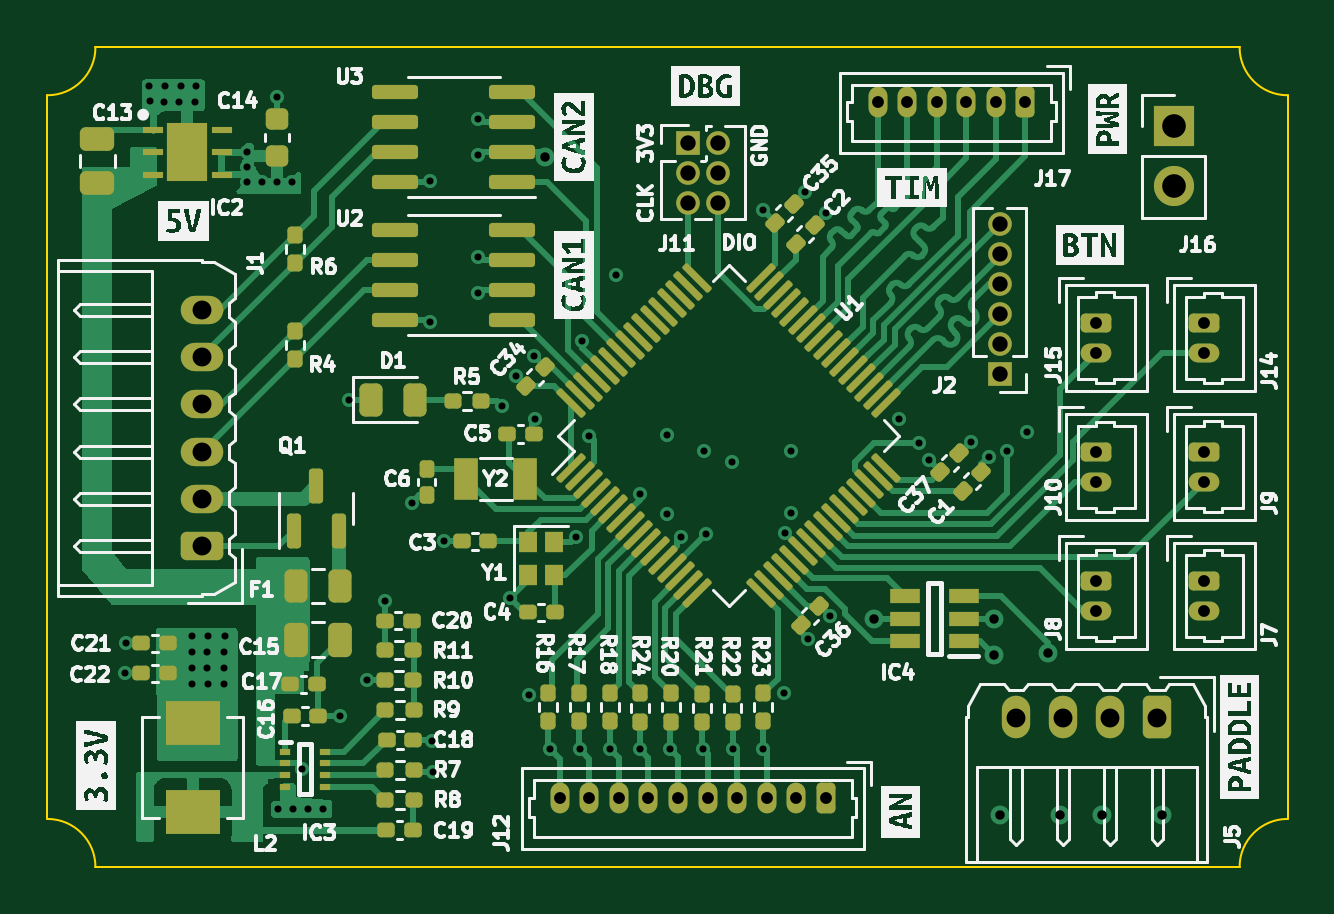
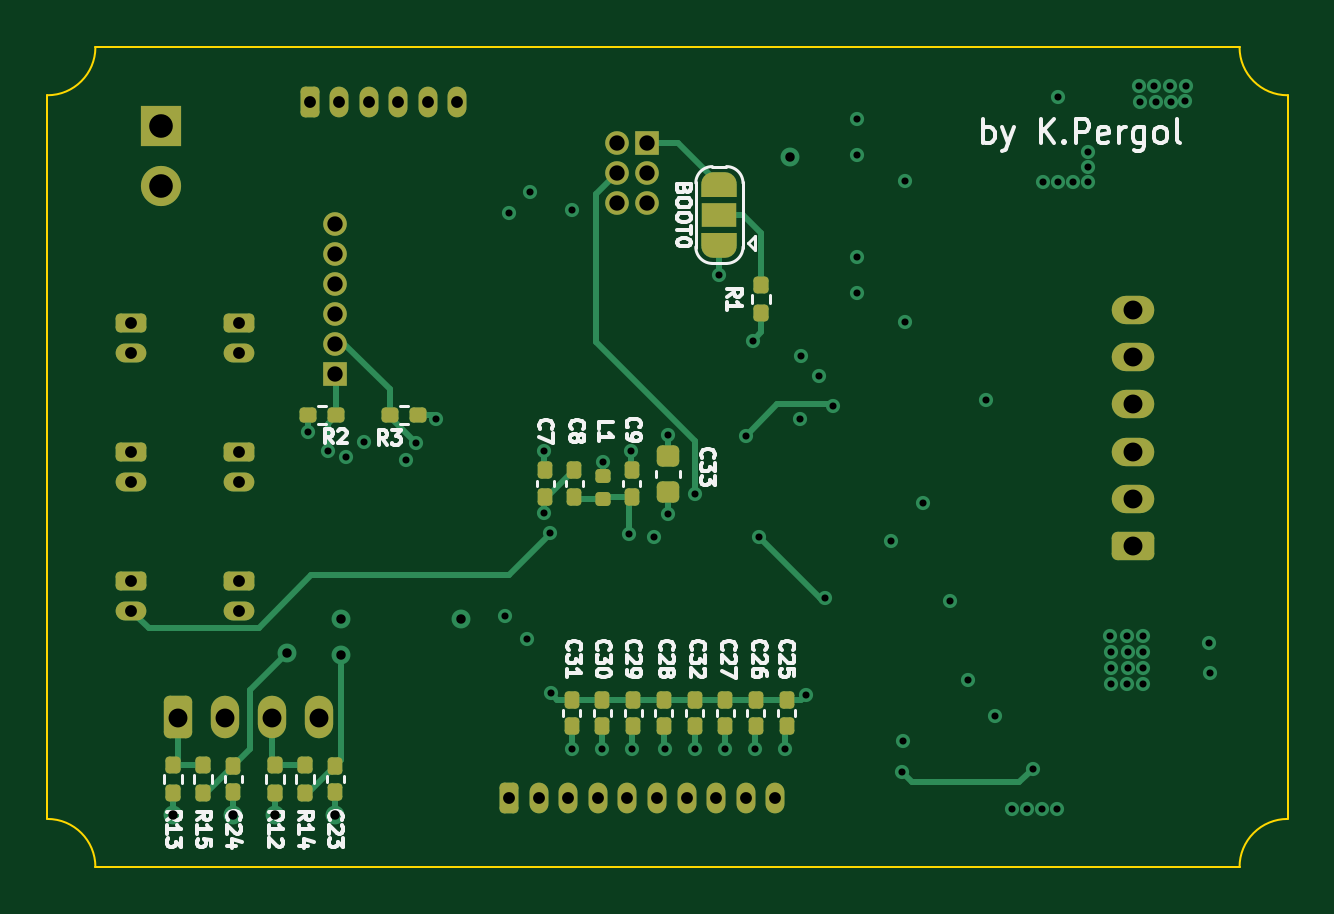
Circuit board: 13 layer files. Board 52.5 x 34.7 mm.
- bottom_copper: WHEEL-07-B_Cu.gbr (18836 bytes)
- bottom_mask: WHEEL-07-B_Mask.gbr (6803 bytes)
- paste: WHEEL-07-B_Paste.gbr (3414 bytes)
- bottom_silk: WHEEL-07-B_Silkscreen.gbr (28024 bytes)
- outline: WHEEL-07-Edge_Cuts.gbr (987 bytes)
- top_copper: WHEEL-07-F_Cu.gbr (59259 bytes)
- top_mask: WHEEL-07-F_Mask.gbr (11066 bytes)
- paste: WHEEL-07-F_Paste.gbr (8759 bytes)
- top_silk: WHEEL-07-F_Silkscreen.gbr (102343 bytes)
- inner_copper: WHEEL-07-In1_Cu.gbr (150089 bytes)
- inner_copper: WHEEL-07-In2_Cu.gbr (147947 bytes)
- drill: WHEEL-07-NPTH.drl (272 bytes)
- drill: WHEEL-07-PTH.drl (2778 bytes)

=== bottom_copper: WHEEL-07-B_Cu.gbr (18836 bytes, source omitted) ===
=== bottom_mask: WHEEL-07-B_Mask.gbr (6803 bytes, source omitted) ===
=== paste: WHEEL-07-B_Paste.gbr (3414 bytes, source withheld) ===
=== bottom_silk: WHEEL-07-B_Silkscreen.gbr (28024 bytes, source omitted) ===
=== outline: WHEEL-07-Edge_Cuts.gbr ===
%TF.GenerationSoftware,KiCad,Pcbnew,(6.0.8)*%
%TF.CreationDate,2023-03-18T00:57:18+01:00*%
%TF.ProjectId,WHEEL-07,57484545-4c2d-4303-972e-6b696361645f,rev?*%
%TF.SameCoordinates,Original*%
%TF.FileFunction,Profile,NP*%
%FSLAX46Y46*%
G04 Gerber Fmt 4.6, Leading zero omitted, Abs format (unit mm)*
G04 Created by KiCad (PCBNEW (6.0.8)) date 2023-03-18 00:57:18*
%MOMM*%
%LPD*%
G01*
G04 APERTURE LIST*
%TA.AperFunction,Profile*%
%ADD10C,0.100000*%
%TD*%
G04 APERTURE END LIST*
D10*
X148414000Y-52588841D02*
X148413999Y-83224842D01*
X198882000Y-50556841D02*
X150446000Y-50556841D01*
X200914000Y-83224841D02*
X200914000Y-52588841D01*
X150445999Y-85256842D02*
X198882000Y-85256841D01*
X198882000Y-50556841D02*
G75*
G03*
X200914000Y-52588841I2032000J0D01*
G01*
X148414000Y-52588841D02*
G75*
G03*
X150446000Y-50556841I0J2032000D01*
G01*
X150445999Y-85256842D02*
G75*
G03*
X148413999Y-83224842I-2031999J1D01*
G01*
X200914000Y-83224841D02*
G75*
G03*
X198882000Y-85256841I0J-2032000D01*
G01*
M02*

=== top_copper: WHEEL-07-F_Cu.gbr (59259 bytes, source omitted) ===
=== top_mask: WHEEL-07-F_Mask.gbr (11066 bytes, source omitted) ===
=== paste: WHEEL-07-F_Paste.gbr (8759 bytes, source omitted) ===
=== top_silk: WHEEL-07-F_Silkscreen.gbr (102343 bytes, source omitted) ===
=== inner_copper: WHEEL-07-In1_Cu.gbr (150089 bytes, source omitted) ===
=== inner_copper: WHEEL-07-In2_Cu.gbr (147947 bytes, source omitted) ===
=== drill: WHEEL-07-NPTH.drl ===
M48
; DRILL file {KiCad (6.0.8)} date Sat Mar 18 00:57:21 2023
; FORMAT={-:-/ absolute / inch / decimal}
; #@! TF.CreationDate,2023-03-18T00:57:21+01:00
; #@! TF.GenerationSoftware,Kicad,Pcbnew,(6.0.8)
; #@! TF.FileFunction,NonPlated,1,4,NPTH
FMAT,2
INCH
%
G90
G05
T0
M30

=== drill: WHEEL-07-PTH.drl ===
M48
; DRILL file {KiCad (6.0.8)} date Sat Mar 18 00:57:21 2023
; FORMAT={-:-/ absolute / inch / decimal}
; #@! TF.CreationDate,2023-03-18T00:57:21+01:00
; #@! TF.GenerationSoftware,Kicad,Pcbnew,(6.0.8)
; #@! TF.FileFunction,Plated,1,4,PTH
FMAT,2
INCH
; #@! TA.AperFunction,Plated,PTH,ViaDrill
T1C0.0118
; #@! TA.AperFunction,Plated,PTH,ViaDrill
T2C0.0157
; #@! TA.AperFunction,Plated,PTH,ComponentDrill
T3C0.0197
; #@! TA.AperFunction,Plated,PTH,ComponentDrill
T4C0.0256
; #@! TA.AperFunction,Plated,PTH,ComponentDrill
T5C0.0315
; #@! TA.AperFunction,Plated,PTH,ComponentDrill
T6C0.0394
%
G90
G05
T1
X5.972Y-3.034
X5.974Y-2.984
X6.0123Y-2.0558
X6.0143Y-2.0798
X6.0377Y-2.0812
X6.0383Y-2.0558
X6.063Y-2.0818
X6.065Y-2.0558
X6.0833Y-2.9987
X6.0837Y-3.0253
X6.084Y-3.052
X6.0843Y-2.972
X6.0883Y-2.0818
X6.0903Y-2.0558
X6.1093Y-2.9987
X6.1097Y-3.0253
X6.11Y-3.052
X6.1103Y-2.972
X6.1373Y-2.9987
X6.1377Y-3.0253
X6.138Y-3.052
X6.1383Y-2.972
X6.1763Y-2.1658
X6.1763Y-2.1908
X6.1763Y-2.2158
X6.2013Y-2.2158
X6.2263Y-2.0738
X6.2263Y-2.2158
X6.2273Y-3.26
X6.2513Y-2.2158
X6.2523Y-3.26
X6.2677Y-3.1925
X6.2773Y-3.26
X6.3023Y-3.26
X6.33Y-3.105
X6.346Y-2.578
X6.375Y-3.045
X6.406Y-2.914
X6.45Y-2.75
X6.4803Y-2.2126
X6.4803Y-2.4488
X6.484Y-3.146
X6.485Y-3.199
X6.504Y-2.814
X6.56Y-2.11
X6.56Y-2.17
X6.56Y-2.34
X6.56Y-2.4
X6.6Y-2.588
X6.614Y-2.908
X6.6242Y-2.5378
X6.6457Y-3.07
X6.6542Y-2.5058
X6.655Y-2.61
X6.68Y-3.16
X6.724Y-2.806
X6.73Y-3.16
X6.7346Y-2.48
X6.746Y-2.638
X6.78Y-3.16
X6.79Y-2.37
X6.83Y-2.735
X6.83Y-3.16
X6.876Y-2.636
X6.876Y-2.768
X6.88Y-3.16
X6.8987Y-2.8066
X6.935Y-3.16
X6.938Y-2.664
X6.94Y-2.802
X6.984Y-2.682
X6.985Y-3.16
X7.035Y-3.16
X7.0362Y-2.2618
X7.0705Y-3.0672
X7.0715Y-2.8002
X7.082Y-2.664
X7.082Y-2.766
X7.1062Y-2.2318
X7.11Y-2.976
X7.1412Y-2.2668
X7.148Y-2.938
X7.262Y-2.61
X7.296Y-2.65
X7.312Y-2.678
X7.382Y-2.648
X7.4118Y-2.6726
X7.4421Y-2.664
X7.476Y-2.632
T2
X6.672Y-2.174
X7.22Y-2.9426
X7.42Y-2.9426
X7.42Y-3.0026
X7.43Y-3.27
X7.51Y-3.0
X7.53Y-3.27
X7.6Y-3.27
X7.7Y-3.27
T3
X6.6971Y-3.242
X6.7464Y-3.242
X6.7956Y-3.242
X6.8448Y-3.242
X6.894Y-3.242
X6.9432Y-3.242
X6.9924Y-3.242
X7.0416Y-3.242
X7.0909Y-3.242
X7.1401Y-3.242
X7.227Y-2.0823
X7.2762Y-2.0823
X7.3254Y-2.0823
X7.3746Y-2.0823
X7.4238Y-2.0823
X7.473Y-2.0823
X7.59Y-2.45
X7.59Y-2.4992
X7.59Y-2.6654
X7.59Y-2.7146
X7.59Y-2.88
X7.59Y-2.9292
X7.77Y-2.4504
X7.77Y-2.4996
X7.77Y-2.6652
X7.77Y-2.7144
X7.77Y-2.88
X7.77Y-2.9292
T4
X6.9104Y-2.1498
X6.9104Y-2.1998
X6.9104Y-2.2498
X6.9604Y-2.1498
X6.9604Y-2.1998
X6.9604Y-2.2498
X7.43Y-2.285
X7.43Y-2.335
X7.43Y-2.385
X7.43Y-2.435
X7.43Y-2.485
X7.43Y-2.535
T5
X6.1005Y-2.4281
X6.1005Y-2.5069
X6.1005Y-2.5856
X6.1005Y-2.6644
X6.1005Y-2.7431
X6.1005Y-2.8219
X7.4569Y-3.1075
X7.5356Y-3.1075
X7.6144Y-3.1075
X7.6931Y-3.1075
T6
X7.72Y-2.122
X7.72Y-2.222
T0
M30
